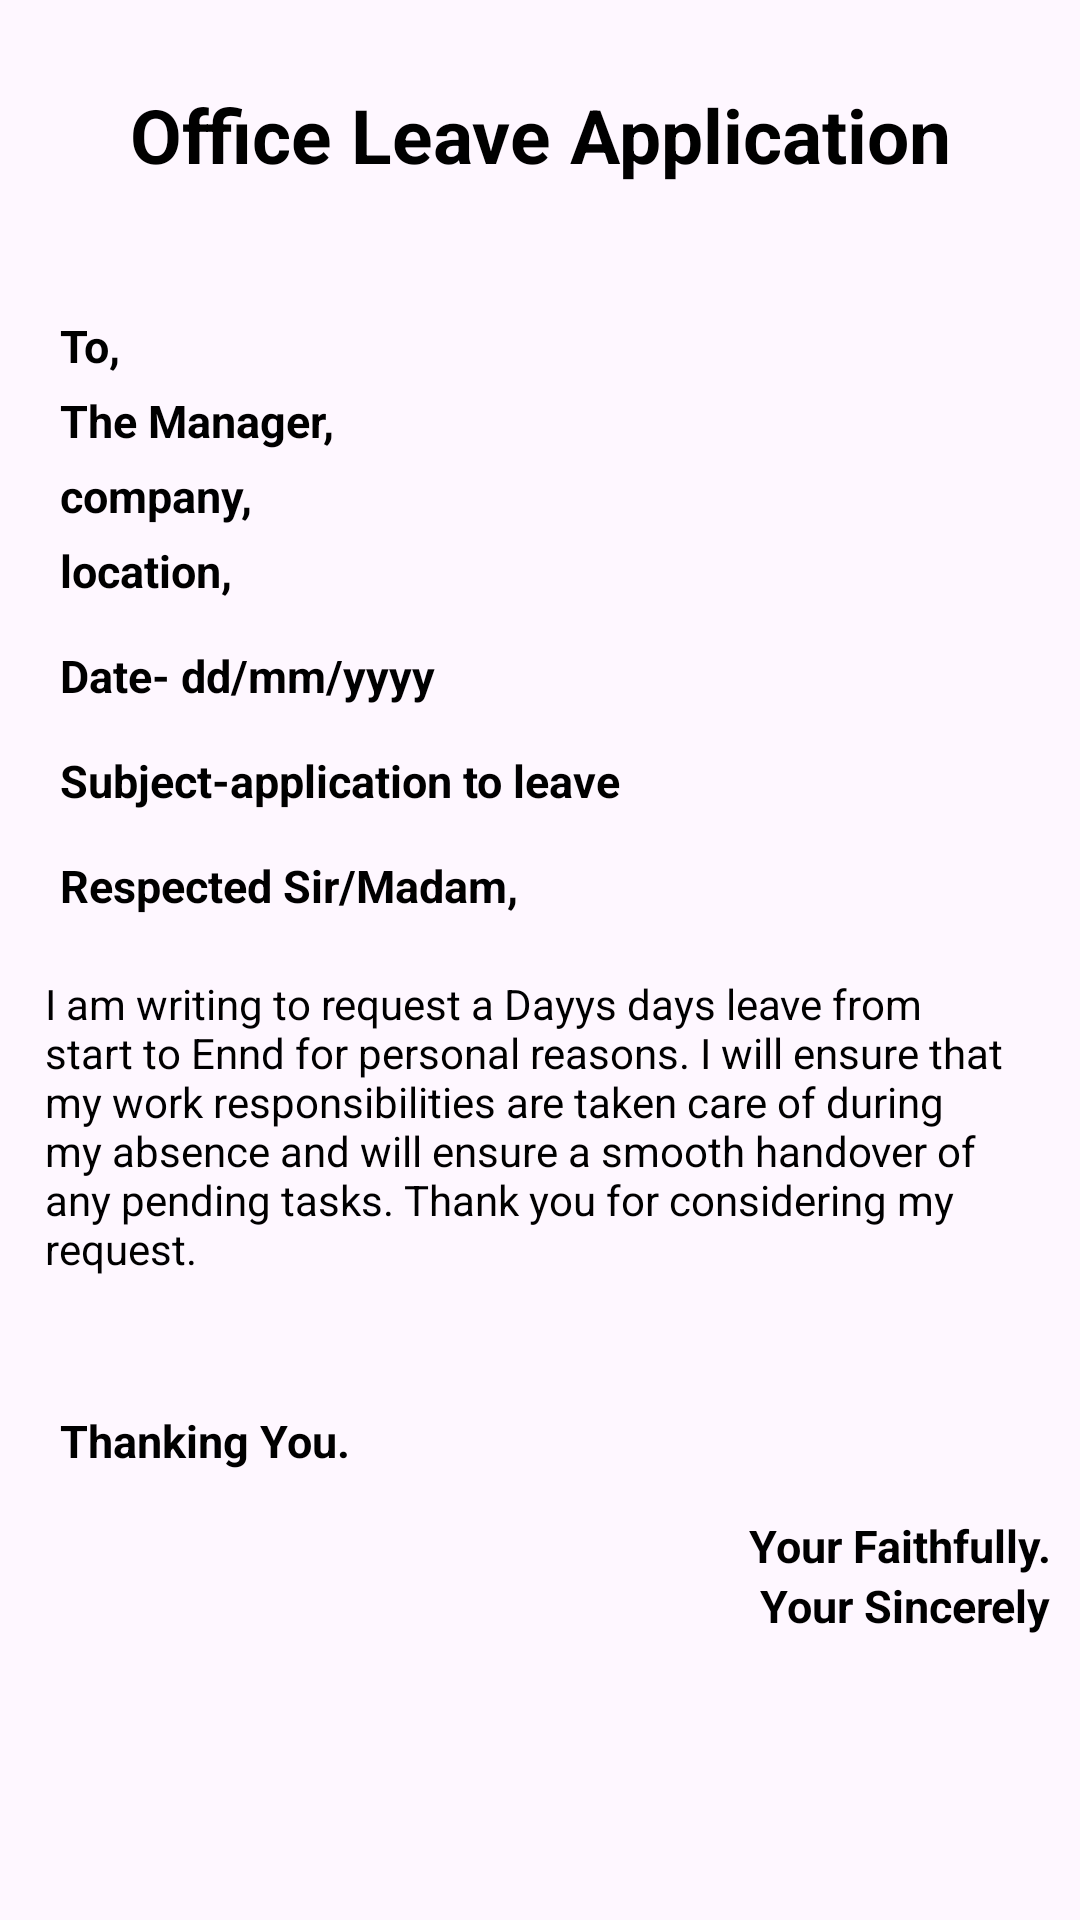

Here is an Android app screen rendered from its layout file. Give the layout XML and the strings, colors and styles it references.
<!-- AndroidManifest.xml: application theme Theme.ApplicationGenerator -->
<!-- res/layout/activity_officeap.xml -->
<?xml version="1.0" encoding="utf-8"?>
<LinearLayout xmlns:android="http://schemas.android.com/apk/res/android"
    xmlns:app="http://schemas.android.com/apk/res-auto"
    xmlns:tools="http://schemas.android.com/tools"
    android:layout_width="match_parent"
    android:layout_height="match_parent"
    android:orientation="vertical"
    tools:context=".officeap">

    <TextView
        android:layout_width="match_parent"
        android:layout_height="50dp"
        android:text="Office Leave Application"
        android:gravity="center"
        android:textColor="@color/black"
        android:textSize="25dp"
        android:textStyle="bold"
        android:layout_margin="20dp"/>
    <TextView
        android:layout_width="150dp"
        android:layout_height="25dp"
        android:text="To,"
        android:layout_marginLeft="20dp"
        android:textSize="15dp"
        android:textStyle="bold"
        android:textColor="@color/black"
        android:layout_marginTop="15dp"/>
    <TextView
        android:layout_width="150dp"
        android:layout_height="25dp"
        android:text="The Manager,"
        android:textColor="@color/black"
        android:layout_marginLeft="20dp"
        android:textSize="15dp"
        android:textStyle="bold"
        />
    <TextView
        android:layout_width="match_parent"
        android:layout_height="25dp"
        android:text="company,"
        android:textColor="@color/black"
        android:layout_marginLeft="20dp"
        android:textSize="15dp"
        android:textStyle="bold"
        android:id="@+id/schoolname"
        />
    <TextView
        android:layout_width="match_parent"
        android:layout_height="25dp"
        android:text="location,"
        android:layout_marginLeft="20dp"
        android:textColor="@color/black"
        android:textSize="15dp"
        android:textStyle="bold"
        android:id="@+id/schooladd"
        />
    <TextView
        android:layout_width="170dp"
        android:layout_height="25dp"
        android:text="Date- dd/mm/yyyy"
        android:layout_marginLeft="20dp"
        android:textColor="@color/black"
        android:textSize="15dp"
        android:textStyle="bold"
        android:id="@+id/dates"
        android:layout_marginTop="10dp"/>
    <TextView
        android:layout_width="match_parent"
        android:layout_height="25dp"
        android:text="Subject-application to leave"
        android:layout_marginLeft="20dp"
        android:textSize="15dp"
        android:textColor="@color/black"
        android:textStyle="bold"
        android:id="@+id/subject"
        android:layout_marginTop="10dp"/>
    <TextView
        android:layout_width="match_parent"
        android:layout_height="25dp"
        android:text="Respected Sir/Madam,"
        android:layout_marginLeft="20dp"
        android:textSize="15dp"
        android:textColor="@color/black"
        android:textStyle="bold"
        android:layout_marginTop="10dp"/>
    <LinearLayout
        android:layout_width="match_parent"
        android:layout_height="140dp"
        android:layout_margin="10dp"
        android:orientation="vertical"
        android:gravity="center">
        <TextView
            android:layout_width="match_parent"
            android:layout_height="match_parent"
            android:textColor="@color/black"
            android:layout_margin="5dp"
            android:id="@+id/para"
            android:text="I am writing to request a Dayys days leave from start to Ennd for personal reasons. I will ensure that my work responsibilities are taken care of during my absence and will ensure a smooth handover of any pending tasks. Thank you for considering my request."/>

    </LinearLayout>

    <TextView
        android:layout_width="match_parent"
        android:layout_height="25dp"
        android:text="Thanking You."
        android:layout_marginLeft="20dp"
        android:textSize="15dp"
        android:textStyle="bold"
        android:textColor="@color/black"
        />
    <TextView
        android:layout_width="match_parent"
        android:layout_height="20dp"
        android:text="Your Faithfully."
        android:layout_marginLeft="20dp"
        android:layout_marginTop="10dp"
        android:textSize="15dp"
        android:textColor="@color/black"
        android:gravity="end"
        android:layout_marginRight="10dp"
        android:textStyle="bold"
        />
    <TextView
        android:layout_width="match_parent"
        android:layout_height="25dp"
        android:gravity="end"
        android:text="Your Sincerely"
        android:layout_marginLeft="20dp"
        android:textSize="15dp"
        android:textStyle="bold"
        android:id="@+id/endname"
        android:layout_marginRight="10dp"
        android:textColor="@color/black"
        />

</LinearLayout>
<!-- resources referenced by this layout -->
<resources>
  <style name="Theme.ApplicationGenerator" parent="Base.Theme.ApplicationGenerator" />
  <style name="Base.Theme.ApplicationGenerator" parent="Theme.Material3.DayNight.NoActionBar">
          
          
      </style>
  <!-- not gathered from this repository: default colours our renderer supplied (Android Studio template values) -->
  <color name="black">#FF000000</color>
</resources>
